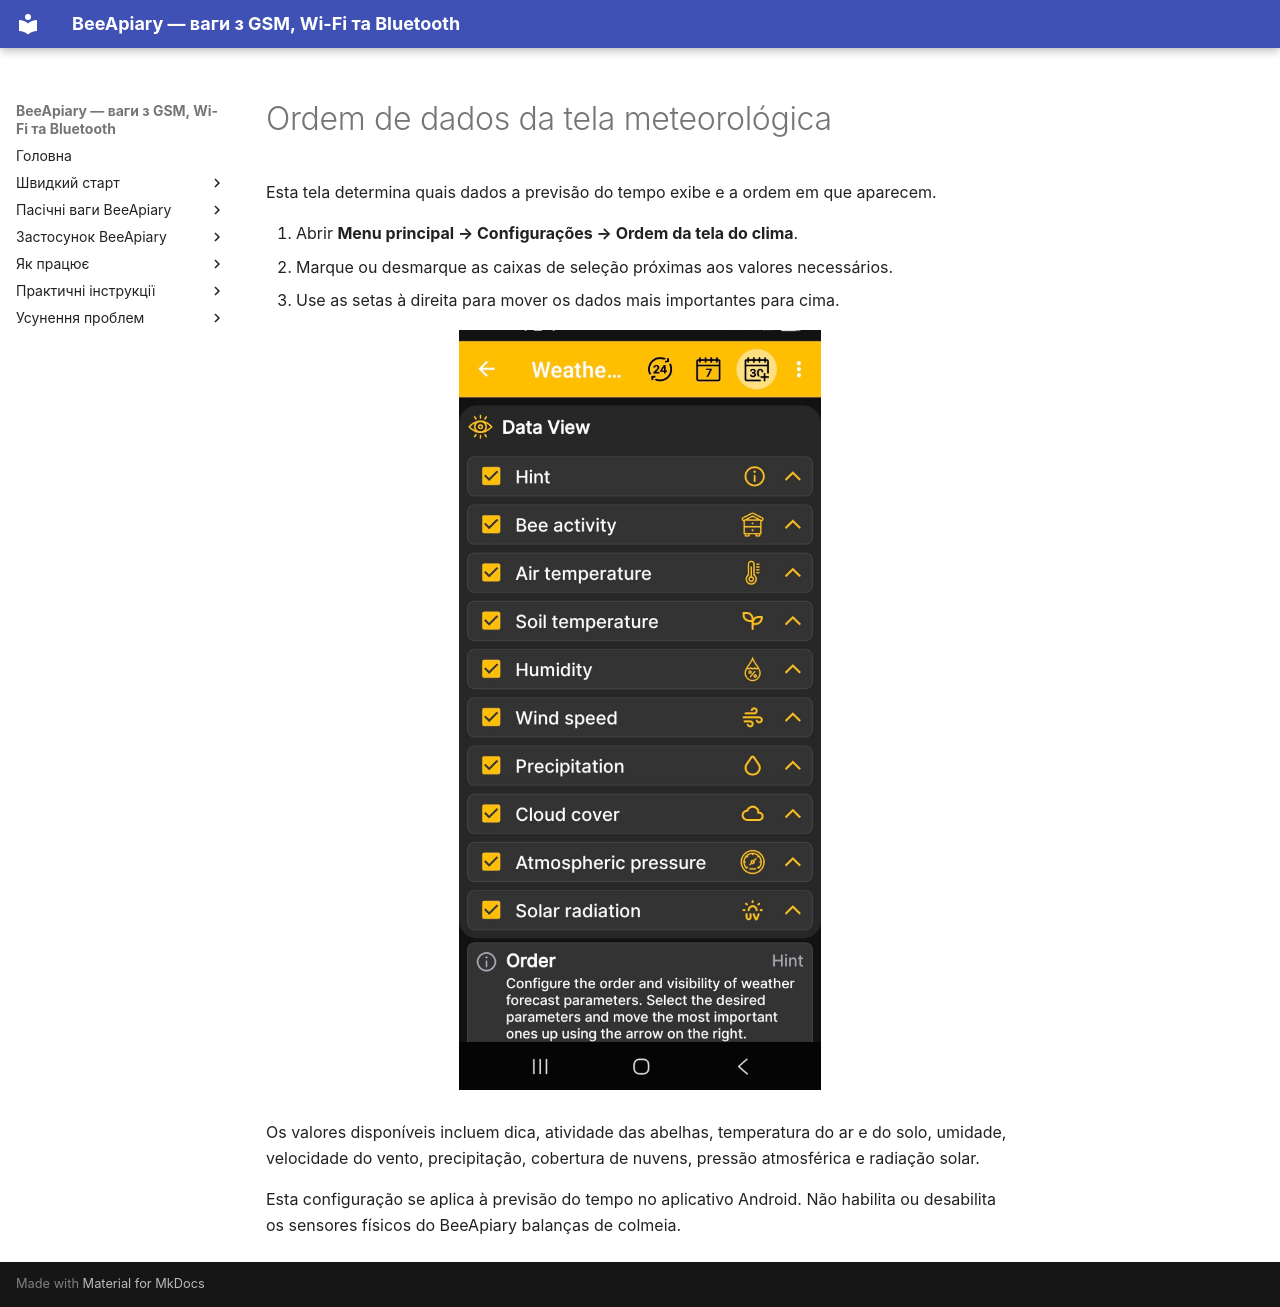

repository: Ivan-Bdgilko/BeeApiary_Docs · page: pt-BR/app/weather-settings/index.html · generator: mkdocs

# Ordem de dados da tela meteorológica

Esta tela determina quais dados a previsão do tempo exibe e a ordem em que aparecem.

1. Abrir **Menu principal → Configurações → Ordem da tela do clima**.
2. Marque ou desmarque as caixas de seleção próximas aos valores necessários.
3. Use as setas à direita para mover os dados mais importantes para cima.

![Configurando a visibilidade e a ordem dos dados da tela meteorológica](../../assets/en/app/weather-settings/weather-screen-fields-order.jpg){ .doc-screenshot }

Os valores disponíveis incluem dica, atividade das abelhas, temperatura do ar e do solo, umidade, velocidade do vento, precipitação, cobertura de nuvens, pressão atmosférica e radiação solar.

Esta configuração se aplica à previsão do tempo no aplicativo Android. Não habilita ou desabilita os sensores físicos do BeeApiary balanças de colmeia.
